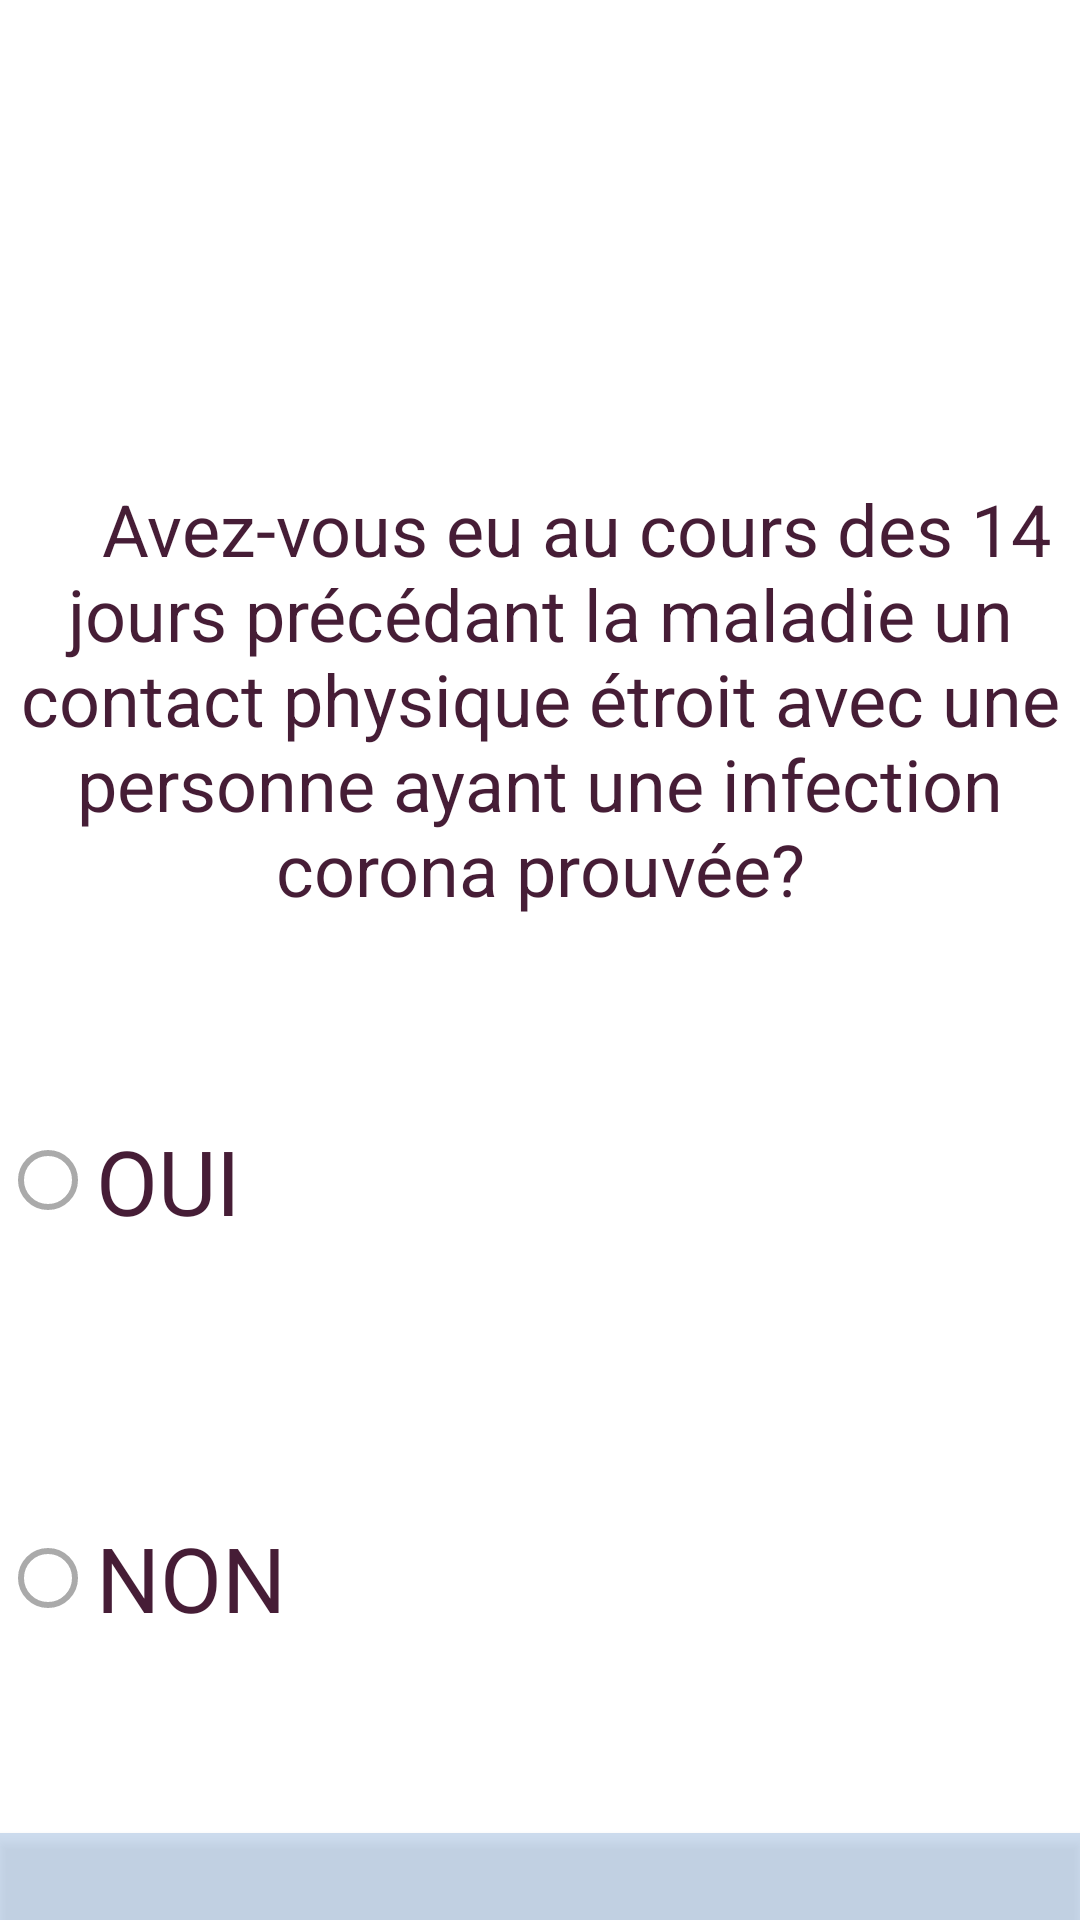

Layout XML and referenced resources for this Android screen:
<!-- AndroidManifest.xml: application theme AppTheme -->
<!-- res/layout/activity_q8.xml -->
<?xml version="1.0" encoding="utf-8"?>
<RelativeLayout xmlns:android="http://schemas.android.com/apk/res/android"
    xmlns:app="http://schemas.android.com/apk/res-auto"
    xmlns:tools="http://schemas.android.com/tools"
    android:layout_width="match_parent"
    android:layout_height="match_parent" android:background="@drawable/q2"
    tools:context=".Q8" >

    <LinearLayout
        android:layout_width="match_parent"
        android:layout_height="match_parent"
        android:orientation="vertical">

        <ImageView
            android:id="@+id/imageView10"
            android:layout_width="match_parent"
            android:layout_height="160dp"
            app:srcCompat="@drawable/qsm" />

        <TextView
            android:layout_width="match_parent"
            android:layout_height="176dp"
            android:text="    Avez-vous eu au cours des 14 jours précédant la maladie un contact physique étroit avec une personne ayant une infection corona prouvée?"
            android:textColor="#461D36"
            android:textAlignment="center"            android:textSize="24sp" />

        <RadioGroup
            android:layout_width="match_parent"
            android:layout_height="match_parent"
            android:id="@+id/radio" >

            <RadioButton
                android:id="@+id/radioButton"
                android:layout_width="match_parent"
                android:layout_height="115dp"
                android:text="OUI"
                android:textColor="#461D36"
                android:textSize="30sp" />

            <Space
                android:layout_width="match_parent"
                android:layout_height="24dp" />

            <RadioButton
                android:id="@+id/radioButton2"
                android:layout_width="match_parent"
                android:layout_height="102dp"
                android:text="NON"
                android:textColor="#461D36"
                android:textSize="30sp" />

            <Space
                android:layout_width="match_parent"
                android:layout_height="34dp" />

            <Button
                android:id="@+id/btn_s1"
                android:layout_width="match_parent"
                android:layout_height="86dp"
                android:text="Suivant"     android:background="#81A1BEE2"
                android:textColor="#FA090808"
                  />

        </RadioGroup>

    </LinearLayout>

</RelativeLayout>
<!-- resources referenced by this layout -->
<resources>
  <style name="AppTheme" parent="Theme.AppCompat.Light.DarkActionBar">
          
          <item name="colorPrimary">@color/colorPrimary</item>
          <item name="colorPrimaryDark">@color/colorPrimaryDark</item>
          <item name="colorAccent">@color/colorAccent</item>
  
          <item name="colorControlNormal">@android:color/darker_gray</item>
          <item name="colorControlActivated">@android:color/darker_gray</item>
          <item name="colorControlHighlight">@android:color/darker_gray</item>
          <item name="android:textColor">@android:color/white</item>
          <item name="android:textColorPrimary">@android:color/darker_gray</item>
          <item name="android:textColorSecondary">@android:color/darker_gray</item>
          <item name="android:windowBackground">@android:color/white</item>
          <item name="windowActionBar">false</item>
          <item name="windowNoTitle">true</item>
          <item name="android:textColorHint">@android:color/white</item>
      </style>
  <color name="colorPrimary">#FFC107</color>
  <color name="colorPrimaryDark">#9AADEC</color>
  <color name="colorAccent">#ECB1C7</color>
</resources>
